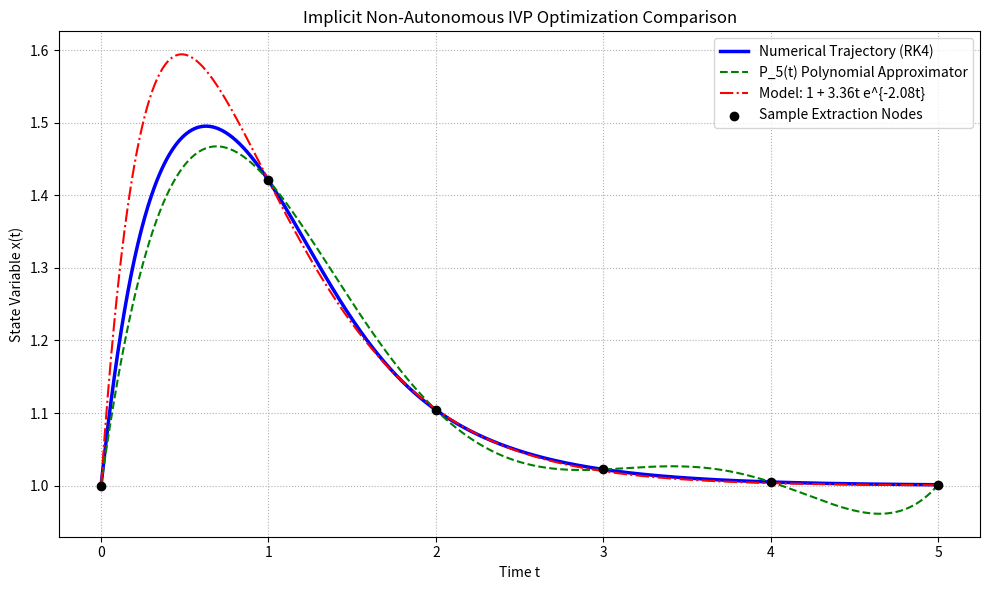

Generate this figure with matplotlib:
import numpy as np
import matplotlib.pyplot as plt

from scipy.optimize import curve_fit

# internal slope resolution
def compute_implicit_slope(t, x):
    """Calculates internal root derivative states explicitly using standard native loops."""
    C = x**3 - 3.0 * np.exp(-t**3)
    u = 0.0  # base starting search estimate
    
    for _ in range(50): # inner fixed bounds search array
        g_val = np.exp(-u) - u - C
        g_prime = -np.exp(-u) - 1.0
        step = g_val / g_prime
        u -= step
        if abs(step) < 1e-11:
            break
    return u

# numerical solution --> RK4
N_rk = 1000
t_arr = np.linspace(0.0, 5.0, N_rk + 1)
dt = 5.0 / N_rk
x_arr = np.zeros(N_rk + 1)
x_arr[0] = 1.0  # initial condition x(0) = 1

for n in range(N_rk):
    t_n = t_arr[n]
    x_n = x_arr[n]
    
    k1 = compute_implicit_slope(t_n, x_n)
    k2 = compute_implicit_slope(t_n + 0.5 * dt, x_n + 0.5 * dt * k1)
    k3 = compute_implicit_slope(t_n + 0.5 * dt, x_n + 0.5 * dt * k2)
    k4 = compute_implicit_slope(t_n + dt, x_n + dt * k3)
    
    x_arr[n+1] = x_n + (dt / 6.0) * (k1 + 2.0*k2 + 2.0*k3 + k4)

# polynomial interpolation
target_indices = [int(node / dt) for node in range(6)]
t_nodes = t_arr[target_indices]
x_nodes = x_arr[target_indices]

# explicit resolution of exact mapping polynomial coefficient structures
p5_coefficients = np.polyfit(t_nodes, x_nodes, 5)
p5_evaluator = np.poly1d(p5_coefficients)
x_poly_dense = p5_evaluator(t_arr)

# function fitting
def analytical_model(t, alpha, beta):
    return 1.0 + alpha * t * np.exp(-beta * t)

# perform nonlinear regression optimization over exact matching array blocks
opt_params, _ = curve_fit(analytical_model, t_nodes, x_nodes, p0=[1.0, 0.5])
alpha_opt, beta_opt = opt_params
x_model_dense = analytical_model(t_arr, alpha_opt, beta_opt)

print(f"Optimal Structural Fit Parameter Alpha : {alpha_opt:.5f}")
print(f"Optimal Structural Fit Parameter Beta  : {beta_opt:.5f}")

# visualization
plt.figure(figsize=(10, 6))
plt.plot(t_arr, x_arr, 'b-', linewidth=2.5, label='Numerical Trajectory (RK4)')
plt.plot(t_arr, x_poly_dense, 'g--', linewidth=1.5, label='P_5(t) Polynomial Approximator')
plt.plot(t_arr, x_model_dense, 'r-.', linewidth=1.5, label=f'Model: 1 + {alpha_opt:.2f}t e^{{-{beta_opt:.2f}t}}')
plt.scatter(t_nodes, x_nodes, color='black', zorder=5, label='Sample Extraction Nodes')
plt.title("Implicit Non-Autonomous IVP Optimization Comparison")
plt.xlabel("Time t")
plt.ylabel("State Variable x(t)")
plt.grid(True, linestyle=':')
plt.legend()
plt.tight_layout()
plt.show()
